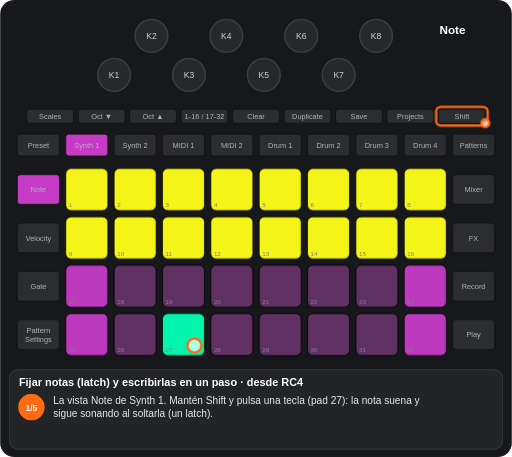
t = 0.00 s
t = 1.56 s: frame unchanged from t = 0.00 s, image omitted
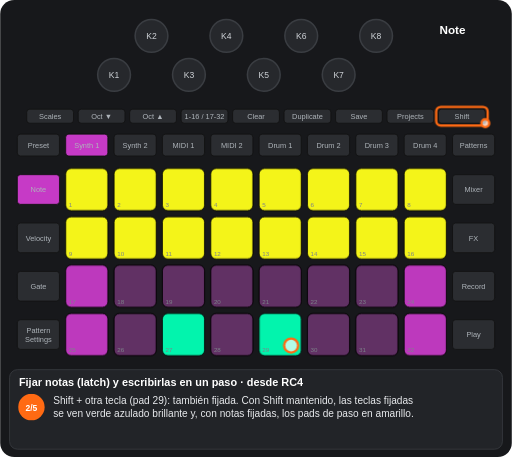
t = 3.33 s
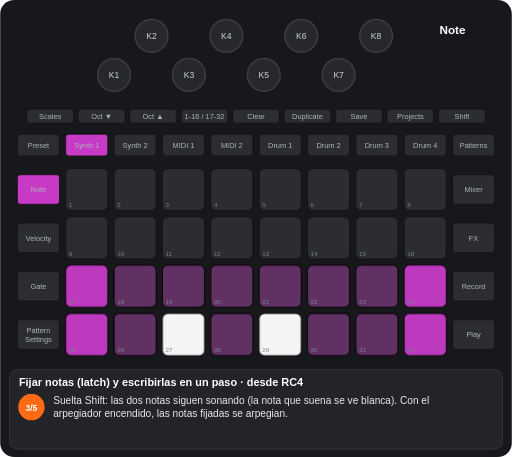
t = 4.89 s
t = 6.56 s: frame unchanged from t = 4.89 s, image omitted
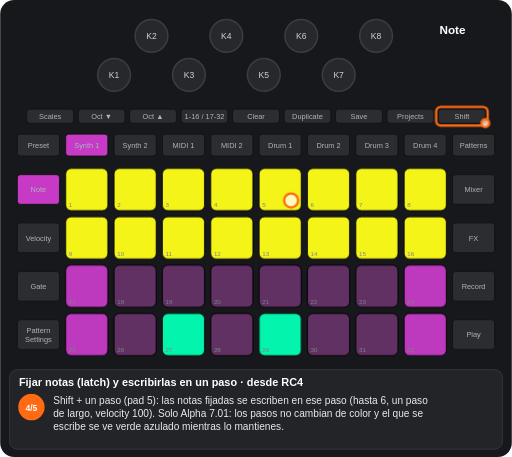
t = 8.05 s

The animated SVG that drew these frames (rendered in a browser with its animation timeline set to each time). Animation: 11 CSS @keyframes rules; frames cover the first 8.05 s, repeats indefinitely.

<svg xmlns="http://www.w3.org/2000/svg" viewBox="0 0 656 586" width="656" height="586" font-family="Arial, Helvetica, sans-serif" role="img" aria-label="Fijar notas (latch) y escribirlas en un paso · desde RC4"><title>Fijar notas (latch) y escribirlas en un paso · desde RC4</title><style>.kb{fill:#26282c;stroke:#3a3d42;stroke-width:2}.kt{font-size:11px;fill:#cfd3d8;text-anchor:middle}.u{fill:#2b2d31;stroke:#111}.bt{font-size:9.5px;fill:#aeb4ba;text-anchor:middle}.pn{font-size:8px;fill:#7d838a}.pl{font-size:9.5px;font-weight:bold;text-anchor:middle}.kl{font-size:10px;fill:#cfd3d8;text-anchor:middle}.fg{fill:#fff;fill-opacity:.7;stroke:#ff6a13;stroke-width:3}.fo{fill:none;stroke:#ff6a13;stroke-width:3}.ta{fill:none;stroke:#ff6a13;stroke-width:3}.vw{font-size:15px;font-weight:bold;fill:#fff;text-anchor:middle}.ti{font-size:14px;font-weight:bold;fill:#fff}.cp{font-size:13px;fill:#e8eaed}.sn{font-size:11px;font-weight:bold;fill:#fff;text-anchor:middle}.b{animation:b .6s step-end infinite}@keyframes b{0%{opacity:1}50%{opacity:0}100%{opacity:0}}.v{animation:v 1.2s ease-in-out infinite}@keyframes v{0%{opacity:1}50%{opacity:.3}100%{opacity:1}}.g0{animation:kg0 11618ms step-end infinite}@keyframes kg0{0%{opacity:1}39.422%{opacity:0}58.564%{opacity:1}80.083%{opacity:0}100%{opacity:0}}.g1{animation:kg1 11618ms step-end infinite}@keyframes kg1{0%{opacity:1}17.903%{opacity:0}100%{opacity:0}}.g2{animation:kg2 11618ms step-end infinite;opacity:0}@keyframes kg2{0%{opacity:0}17.903%{opacity:1}39.422%{opacity:0}58.564%{opacity:1}80.083%{opacity:0}100%{opacity:0}}.g3{animation:kg3 11618ms step-end infinite;opacity:0}@keyframes kg3{0%{opacity:0}39.422%{opacity:1}58.564%{opacity:0}100%{opacity:0}}.g4{animation:kg4 11618ms step-end infinite;opacity:0}@keyframes kg4{0%{opacity:0}39.422%{opacity:1}58.564%{opacity:0}80.083%{opacity:1}100%{opacity:1}}.g5{animation:kg5 11618ms step-end infinite;opacity:0}@keyframes kg5{0%{opacity:0}80.083%{opacity:1}100%{opacity:1}}.g6{animation:kg6 11618ms step-end infinite}@keyframes kg6{0%{opacity:1}17.903%{opacity:0}80.083%{opacity:1}100%{opacity:1}}.g7{animation:kg7 11618ms step-end infinite;opacity:0}@keyframes kg7{0%{opacity:0}17.903%{opacity:1}39.422%{opacity:0}100%{opacity:0}}.g8{animation:kg8 11618ms step-end infinite;opacity:0}@keyframes kg8{0%{opacity:0}58.564%{opacity:1}80.083%{opacity:0}100%{opacity:0}}</style><rect width="656" height="586" rx="18" fill="#17181b"/><circle cx="146" cy="96" r="21" class="kb"/><text x="146" y="100" class="kt">K1</text><circle cx="194" cy="46" r="21" class="kb"/><text x="194" y="50" class="kt">K2</text><circle cx="242" cy="96" r="21" class="kb"/><text x="242" y="100" class="kt">K3</text><circle cx="290" cy="46" r="21" class="kb"/><text x="290" y="50" class="kt">K4</text><circle cx="338" cy="96" r="21" class="kb"/><text x="338" y="100" class="kt">K5</text><circle cx="386" cy="46" r="21" class="kb"/><text x="386" y="50" class="kt">K6</text><circle cx="434" cy="96" r="21" class="kb"/><text x="434" y="100" class="kt">K7</text><circle cx="482" cy="46" r="21" class="kb"/><text x="482" y="50" class="kt">K8</text><rect x="34" y="140" width="60" height="18" rx="4" class="u"/><text x="64" y="152.5" class="bt">Scales</text><rect x="100" y="140" width="60" height="18" rx="4" class="u"/><text x="130" y="152.5" class="bt">Oct ▼</text><rect x="166" y="140" width="60" height="18" rx="4" class="u"/><text x="196" y="152.5" class="bt">Oct ▲</text><rect x="232" y="140" width="60" height="18" rx="4" class="u"/><text x="262" y="152.5" class="bt">1-16 / 17-32</text><rect x="298" y="140" width="60" height="18" rx="4" class="u"/><text x="328" y="152.5" class="bt">Clear</text><rect x="364" y="140" width="60" height="18" rx="4" class="u"/><text x="394" y="152.5" class="bt">Duplicate</text><rect x="430" y="140" width="60" height="18" rx="4" class="u"/><text x="460" y="152.5" class="bt">Save</text><rect x="496" y="140" width="60" height="18" rx="4" class="u"/><text x="526" y="152.5" class="bt">Projects</text><rect x="562" y="140" width="60" height="18" rx="4" class="u"/><text x="592" y="152.5" class="bt">Shift</text><rect x="22" y="172" width="54" height="28" rx="4" class="u"/><text x="49" y="189.5" class="bt">Preset</text><rect x="84" y="172" width="54" height="28" rx="4" class="u"/><text x="111" y="189.5" class="bt">Synth 1</text><rect x="146" y="172" width="54" height="28" rx="4" class="u"/><text x="173" y="189.5" class="bt">Synth 2</text><rect x="208" y="172" width="54" height="28" rx="4" class="u"/><text x="235" y="189.5" class="bt">MIDI 1</text><rect x="270" y="172" width="54" height="28" rx="4" class="u"/><text x="297" y="189.5" class="bt">MIDI 2</text><rect x="332" y="172" width="54" height="28" rx="4" class="u"/><text x="359" y="189.5" class="bt">Drum 1</text><rect x="394" y="172" width="54" height="28" rx="4" class="u"/><text x="421" y="189.5" class="bt">Drum 2</text><rect x="456" y="172" width="54" height="28" rx="4" class="u"/><text x="483" y="189.5" class="bt">Drum 3</text><rect x="518" y="172" width="54" height="28" rx="4" class="u"/><text x="545" y="189.5" class="bt">Drum 4</text><rect x="580" y="172" width="54" height="28" rx="4" class="u"/><text x="607" y="189.5" class="bt">Patterns</text><rect x="22" y="224" width="54" height="38" rx="4" class="u"/><text x="49" y="246.5" class="bt">Note</text><rect x="580" y="224" width="54" height="38" rx="4" class="u"/><text x="607" y="246.5" class="bt">Mixer</text><rect x="22" y="286" width="54" height="38" rx="4" class="u"/><text x="49" y="308.5" class="bt">Velocity</text><rect x="580" y="286" width="54" height="38" rx="4" class="u"/><text x="607" y="308.5" class="bt">FX</text><rect x="22" y="348" width="54" height="38" rx="4" class="u"/><text x="49" y="370.5" class="bt">Gate</text><rect x="580" y="348" width="54" height="38" rx="4" class="u"/><text x="607" y="370.5" class="bt">Record</text><rect x="22" y="410" width="54" height="38" rx="4" class="u"/><text x="49" y="427" class="bt">Pattern</text><text x="49" y="438" class="bt">Settings</text><rect x="580" y="410" width="54" height="38" rx="4" class="u"/><text x="607" y="432.5" class="bt">Play</text><rect x="84" y="216" width="54" height="54" rx="7" class="u"/><rect x="146" y="216" width="54" height="54" rx="7" class="u"/><rect x="208" y="216" width="54" height="54" rx="7" class="u"/><rect x="270" y="216" width="54" height="54" rx="7" class="u"/><rect x="332" y="216" width="54" height="54" rx="7" class="u"/><rect x="394" y="216" width="54" height="54" rx="7" class="u"/><rect x="456" y="216" width="54" height="54" rx="7" class="u"/><rect x="518" y="216" width="54" height="54" rx="7" class="u"/><rect x="84" y="278" width="54" height="54" rx="7" class="u"/><rect x="146" y="278" width="54" height="54" rx="7" class="u"/><rect x="208" y="278" width="54" height="54" rx="7" class="u"/><rect x="270" y="278" width="54" height="54" rx="7" class="u"/><rect x="332" y="278" width="54" height="54" rx="7" class="u"/><rect x="394" y="278" width="54" height="54" rx="7" class="u"/><rect x="456" y="278" width="54" height="54" rx="7" class="u"/><rect x="518" y="278" width="54" height="54" rx="7" class="u"/><rect x="84" y="340" width="54" height="54" rx="7" class="u"/><rect x="146" y="340" width="54" height="54" rx="7" class="u"/><rect x="208" y="340" width="54" height="54" rx="7" class="u"/><rect x="270" y="340" width="54" height="54" rx="7" class="u"/><rect x="332" y="340" width="54" height="54" rx="7" class="u"/><rect x="394" y="340" width="54" height="54" rx="7" class="u"/><rect x="456" y="340" width="54" height="54" rx="7" class="u"/><rect x="518" y="340" width="54" height="54" rx="7" class="u"/><rect x="84" y="402" width="54" height="54" rx="7" class="u"/><rect x="146" y="402" width="54" height="54" rx="7" class="u"/><rect x="208" y="402" width="54" height="54" rx="7" class="u"/><rect x="270" y="402" width="54" height="54" rx="7" class="u"/><rect x="332" y="402" width="54" height="54" rx="7" class="u"/><rect x="394" y="402" width="54" height="54" rx="7" class="u"/><rect x="456" y="402" width="54" height="54" rx="7" class="u"/><rect x="518" y="402" width="54" height="54" rx="7" class="u"/><g class="g0"><rect x="84" y="216" width="54" height="54" rx="7" fill="#ffff19" fill-opacity="0.95" stroke="#000"/><rect x="146" y="216" width="54" height="54" rx="7" fill="#ffff19" fill-opacity="0.95" stroke="#000"/><rect x="208" y="216" width="54" height="54" rx="7" fill="#ffff19" fill-opacity="0.95" stroke="#000"/><rect x="270" y="216" width="54" height="54" rx="7" fill="#ffff19" fill-opacity="0.95" stroke="#000"/><rect x="332" y="216" width="54" height="54" rx="7" fill="#ffff19" fill-opacity="0.95" stroke="#000"/><rect x="394" y="216" width="54" height="54" rx="7" fill="#ffff19" fill-opacity="0.95" stroke="#000"/><rect x="456" y="216" width="54" height="54" rx="7" fill="#ffff19" fill-opacity="0.95" stroke="#000"/><rect x="518" y="216" width="54" height="54" rx="7" fill="#ffff19" fill-opacity="0.95" stroke="#000"/><rect x="84" y="278" width="54" height="54" rx="7" fill="#ffff19" fill-opacity="0.95" stroke="#000"/><rect x="146" y="278" width="54" height="54" rx="7" fill="#ffff19" fill-opacity="0.95" stroke="#000"/><rect x="208" y="278" width="54" height="54" rx="7" fill="#ffff19" fill-opacity="0.95" stroke="#000"/><rect x="270" y="278" width="54" height="54" rx="7" fill="#ffff19" fill-opacity="0.95" stroke="#000"/><rect x="332" y="278" width="54" height="54" rx="7" fill="#ffff19" fill-opacity="0.95" stroke="#000"/><rect x="394" y="278" width="54" height="54" rx="7" fill="#ffff19" fill-opacity="0.95" stroke="#000"/><rect x="456" y="278" width="54" height="54" rx="7" fill="#ffff19" fill-opacity="0.95" stroke="#000"/><rect x="518" y="278" width="54" height="54" rx="7" fill="#ffff19" fill-opacity="0.95" stroke="#000"/><rect x="208" y="402" width="54" height="54" rx="7" fill="#00ffb5" fill-opacity="0.95" stroke="#000"/></g><rect x="84" y="340" width="54" height="54" rx="7" fill="#c63ac6" fill-opacity="0.95" stroke="#000"/><rect x="146" y="340" width="54" height="54" rx="7" fill="#c63ac6" fill-opacity="0.35" stroke="#000"/><rect x="208" y="340" width="54" height="54" rx="7" fill="#c63ac6" fill-opacity="0.35" stroke="#000"/><rect x="270" y="340" width="54" height="54" rx="7" fill="#c63ac6" fill-opacity="0.35" stroke="#000"/><rect x="332" y="340" width="54" height="54" rx="7" fill="#c63ac6" fill-opacity="0.35" stroke="#000"/><rect x="394" y="340" width="54" height="54" rx="7" fill="#c63ac6" fill-opacity="0.35" stroke="#000"/><rect x="456" y="340" width="54" height="54" rx="7" fill="#c63ac6" fill-opacity="0.35" stroke="#000"/><rect x="518" y="340" width="54" height="54" rx="7" fill="#c63ac6" fill-opacity="0.95" stroke="#000"/><rect x="84" y="402" width="54" height="54" rx="7" fill="#c63ac6" fill-opacity="0.95" stroke="#000"/><rect x="146" y="402" width="54" height="54" rx="7" fill="#c63ac6" fill-opacity="0.35" stroke="#000"/><rect x="270" y="402" width="54" height="54" rx="7" fill="#c63ac6" fill-opacity="0.35" stroke="#000"/><rect x="394" y="402" width="54" height="54" rx="7" fill="#c63ac6" fill-opacity="0.35" stroke="#000"/><rect x="456" y="402" width="54" height="54" rx="7" fill="#c63ac6" fill-opacity="0.35" stroke="#000"/><rect x="518" y="402" width="54" height="54" rx="7" fill="#c63ac6" fill-opacity="0.95" stroke="#000"/><g class="g1"><rect x="332" y="402" width="54" height="54" rx="7" fill="#c63ac6" fill-opacity="0.35" stroke="#000"/></g><g class="g2"><rect x="332" y="402" width="54" height="54" rx="7" fill="#00ffb5" fill-opacity="0.95" stroke="#000"/></g><g class="g3"><rect x="208" y="402" width="54" height="54" rx="7" fill="#ffffff" fill-opacity="0.95" stroke="#000"/></g><g class="g4"><rect x="332" y="402" width="54" height="54" rx="7" fill="#ffffff" fill-opacity="0.95" stroke="#000"/></g><g class="g5"><rect x="208" y="402" width="54" height="54" rx="7" fill="#c63ac6" fill-opacity="0.35" stroke="#000"/></g><text x="88" y="266" class="pn">1</text><text x="150" y="266" class="pn">2</text><text x="212" y="266" class="pn">3</text><text x="274" y="266" class="pn">4</text><text x="336" y="266" class="pn">5</text><text x="398" y="266" class="pn">6</text><text x="460" y="266" class="pn">7</text><text x="522" y="266" class="pn">8</text><text x="88" y="328" class="pn">9</text><text x="150" y="328" class="pn">10</text><text x="212" y="328" class="pn">11</text><text x="274" y="328" class="pn">12</text><text x="336" y="328" class="pn">13</text><text x="398" y="328" class="pn">14</text><text x="460" y="328" class="pn">15</text><text x="522" y="328" class="pn">16</text><text x="88" y="390" class="pn">17</text><text x="150" y="390" class="pn">18</text><text x="212" y="390" class="pn">19</text><text x="274" y="390" class="pn">20</text><text x="336" y="390" class="pn">21</text><text x="398" y="390" class="pn">22</text><text x="460" y="390" class="pn">23</text><text x="522" y="390" class="pn">24</text><text x="88" y="452" class="pn">25</text><text x="150" y="452" class="pn">26</text><text x="212" y="452" class="pn">27</text><text x="274" y="452" class="pn">28</text><text x="336" y="452" class="pn">29</text><text x="398" y="452" class="pn">30</text><text x="460" y="452" class="pn">31</text><text x="522" y="452" class="pn">32</text><rect x="84" y="172" width="54" height="28" rx="4" fill="#c63ac6" stroke="#111"/><text x="111" y="189.5" class="bt" fill="#111">Synth 1</text><rect x="22" y="224" width="54" height="38" rx="4" fill="#c63ac6" stroke="#111"/><text x="49" y="246.5" class="bt" fill="#111">Note</text><text x="580" y="44" class="vw">Note</text><g class="g0"><rect x="559" y="137" width="66" height="24" rx="6" class="fo"/><circle cx="622" cy="158" r="5" class="fg"/></g><g class="g6"><circle cx="249" cy="443" r="9" class="fg"/></g><g class="g7"><circle cx="373" cy="443" r="9" class="fg"/></g><g class="g8"><circle cx="373" cy="257" r="9" class="fg"/></g><rect x="12" y="474" width="632" height="102" rx="10" fill="#222428" stroke="#3a3d42"/><text x="24" y="495" class="ti">Fijar notas (latch) y escribirlas en un paso · desde RC4</text><g class="g1"><circle cx="40" cy="522" r="17" fill="#ff6a13"/><text x="40" y="526.5" class="sn">1/5</text><text x="68" y="518" class="cp">La vista Note de Synth 1. Mantén Shift y pulsa una tecla (pad 27): la nota suena y</text><text x="68" y="535" class="cp">sigue sonando al soltarla (un latch).</text></g><g class="g7"><circle cx="40" cy="522" r="17" fill="#ff6a13"/><text x="40" y="526.5" class="sn">2/5</text><text x="68" y="518" class="cp">Shift + otra tecla (pad 29): también fijada. Con Shift mantenido, las teclas fijadas</text><text x="68" y="535" class="cp">se ven verde azulado brillante y, con notas fijadas, los pads de paso en amarillo.</text></g><g class="g3"><circle cx="40" cy="522" r="17" fill="#ff6a13"/><text x="40" y="526.5" class="sn">3/5</text><text x="68" y="518" class="cp">Suelta Shift: las dos notas siguen sonando (la nota que suena se ve blanca). Con el</text><text x="68" y="535" class="cp">arpegiador encendido, las notas fijadas se arpegian.</text></g><g class="g8"><circle cx="40" cy="522" r="17" fill="#ff6a13"/><text x="40" y="526.5" class="sn">4/5</text><text x="68" y="518" class="cp">Shift + un paso (pad 5): las notas fijadas se escriben en ese paso (hasta 6, un paso</text><text x="68" y="535" class="cp">de largo, velocity 100). Solo Alpha 7.01: los pasos no cambian de color y el que se</text><text x="68" y="552" class="cp">escribe se ve verde azulado mientras lo mantienes.</text></g><g class="g5"><circle cx="40" cy="522" r="17" fill="#ff6a13"/><text x="40" y="526.5" class="sn">5/5</text><text x="68" y="518" class="cp">Pulsa otra vez una tecla fijada (pad 27): se para, y esa pulsación no hace nada más.</text><text x="68" y="535" class="cp">Clear + Synth 1 suelta todas las notas fijadas. No se guarda.</text></g></svg>
